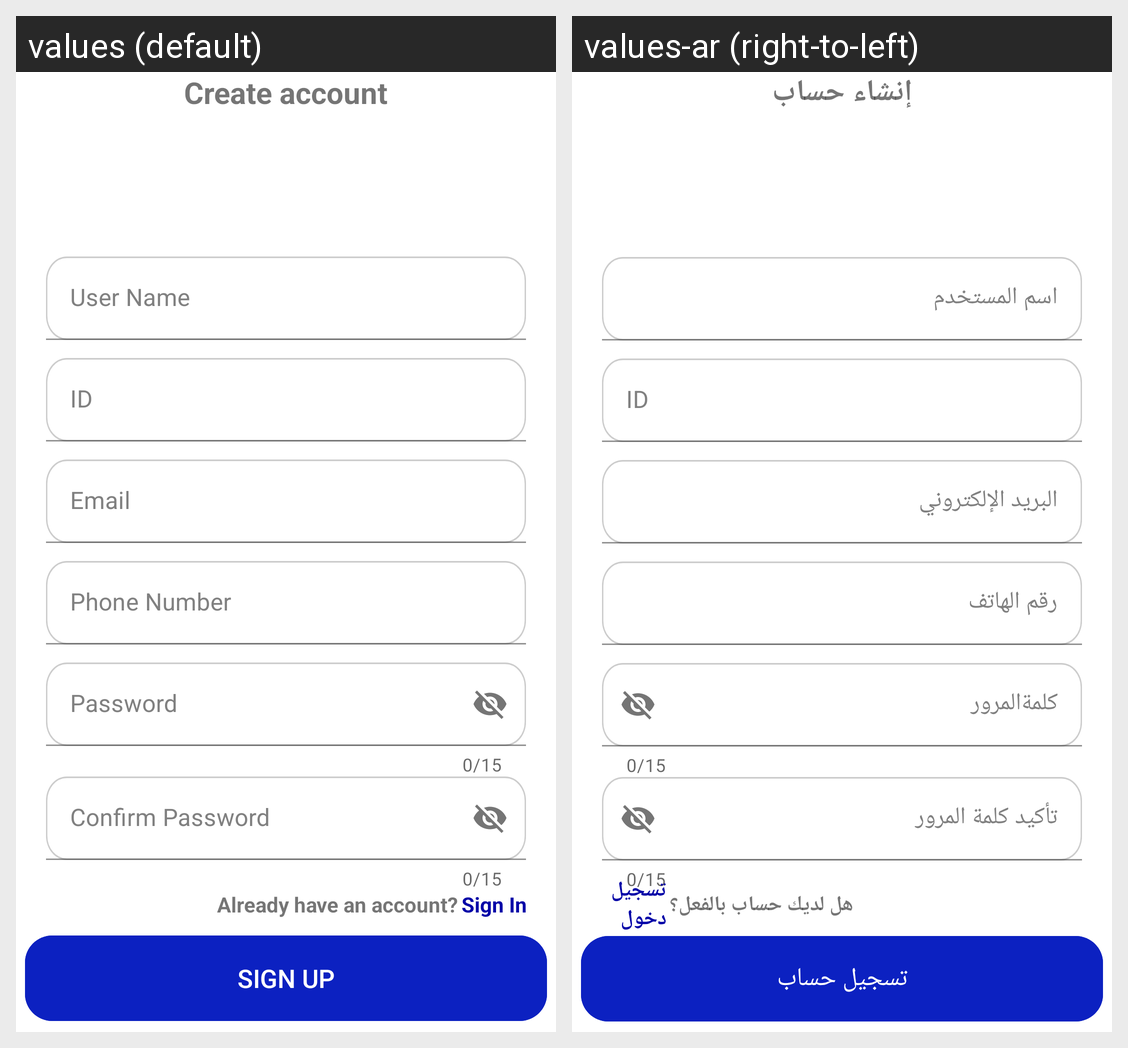

Translations of the strings shown on this Android screen, per locale in the grid:
Android screen res/layout/fragment_doctor_sign_up.xml rendered under 2 locales, left to right: values (default), values-ar (right-to-left). Device: Nexus 5 (rendered at 1080×1920; each locale shown at half size, 540×960, under a caption strip naming it); theme Theme.Dentalla.
Strings drawn on this screen, with the default value and each locale's value (text and hints the layout hard-codes, and strings that could not be matched under every locale, appear in the picture but are not listed):

create_account
  values: Create account
  values-ar: إنشاء حساب

user_name
  values: User Name
  values-ar: اسم المستخدم

email
  values: Email
  values-ar: البريد الإلكتروني

phone
  values: Phone Number
  values-ar: رقم الهاتف

password
  values: Password
  values-ar: كلمةالمرور

confirm_password
  values: Confirm Password
  values-ar: تأكيد كلمة المرور

already_have_account
  values: Already have an account?
  values-ar: هل لديك حساب بالفعل؟

sign_in
  values: Sign In
  values-ar: تسجيل دخول

sign_up
  values: Sign Up
  values-ar: تسجيل حساب
